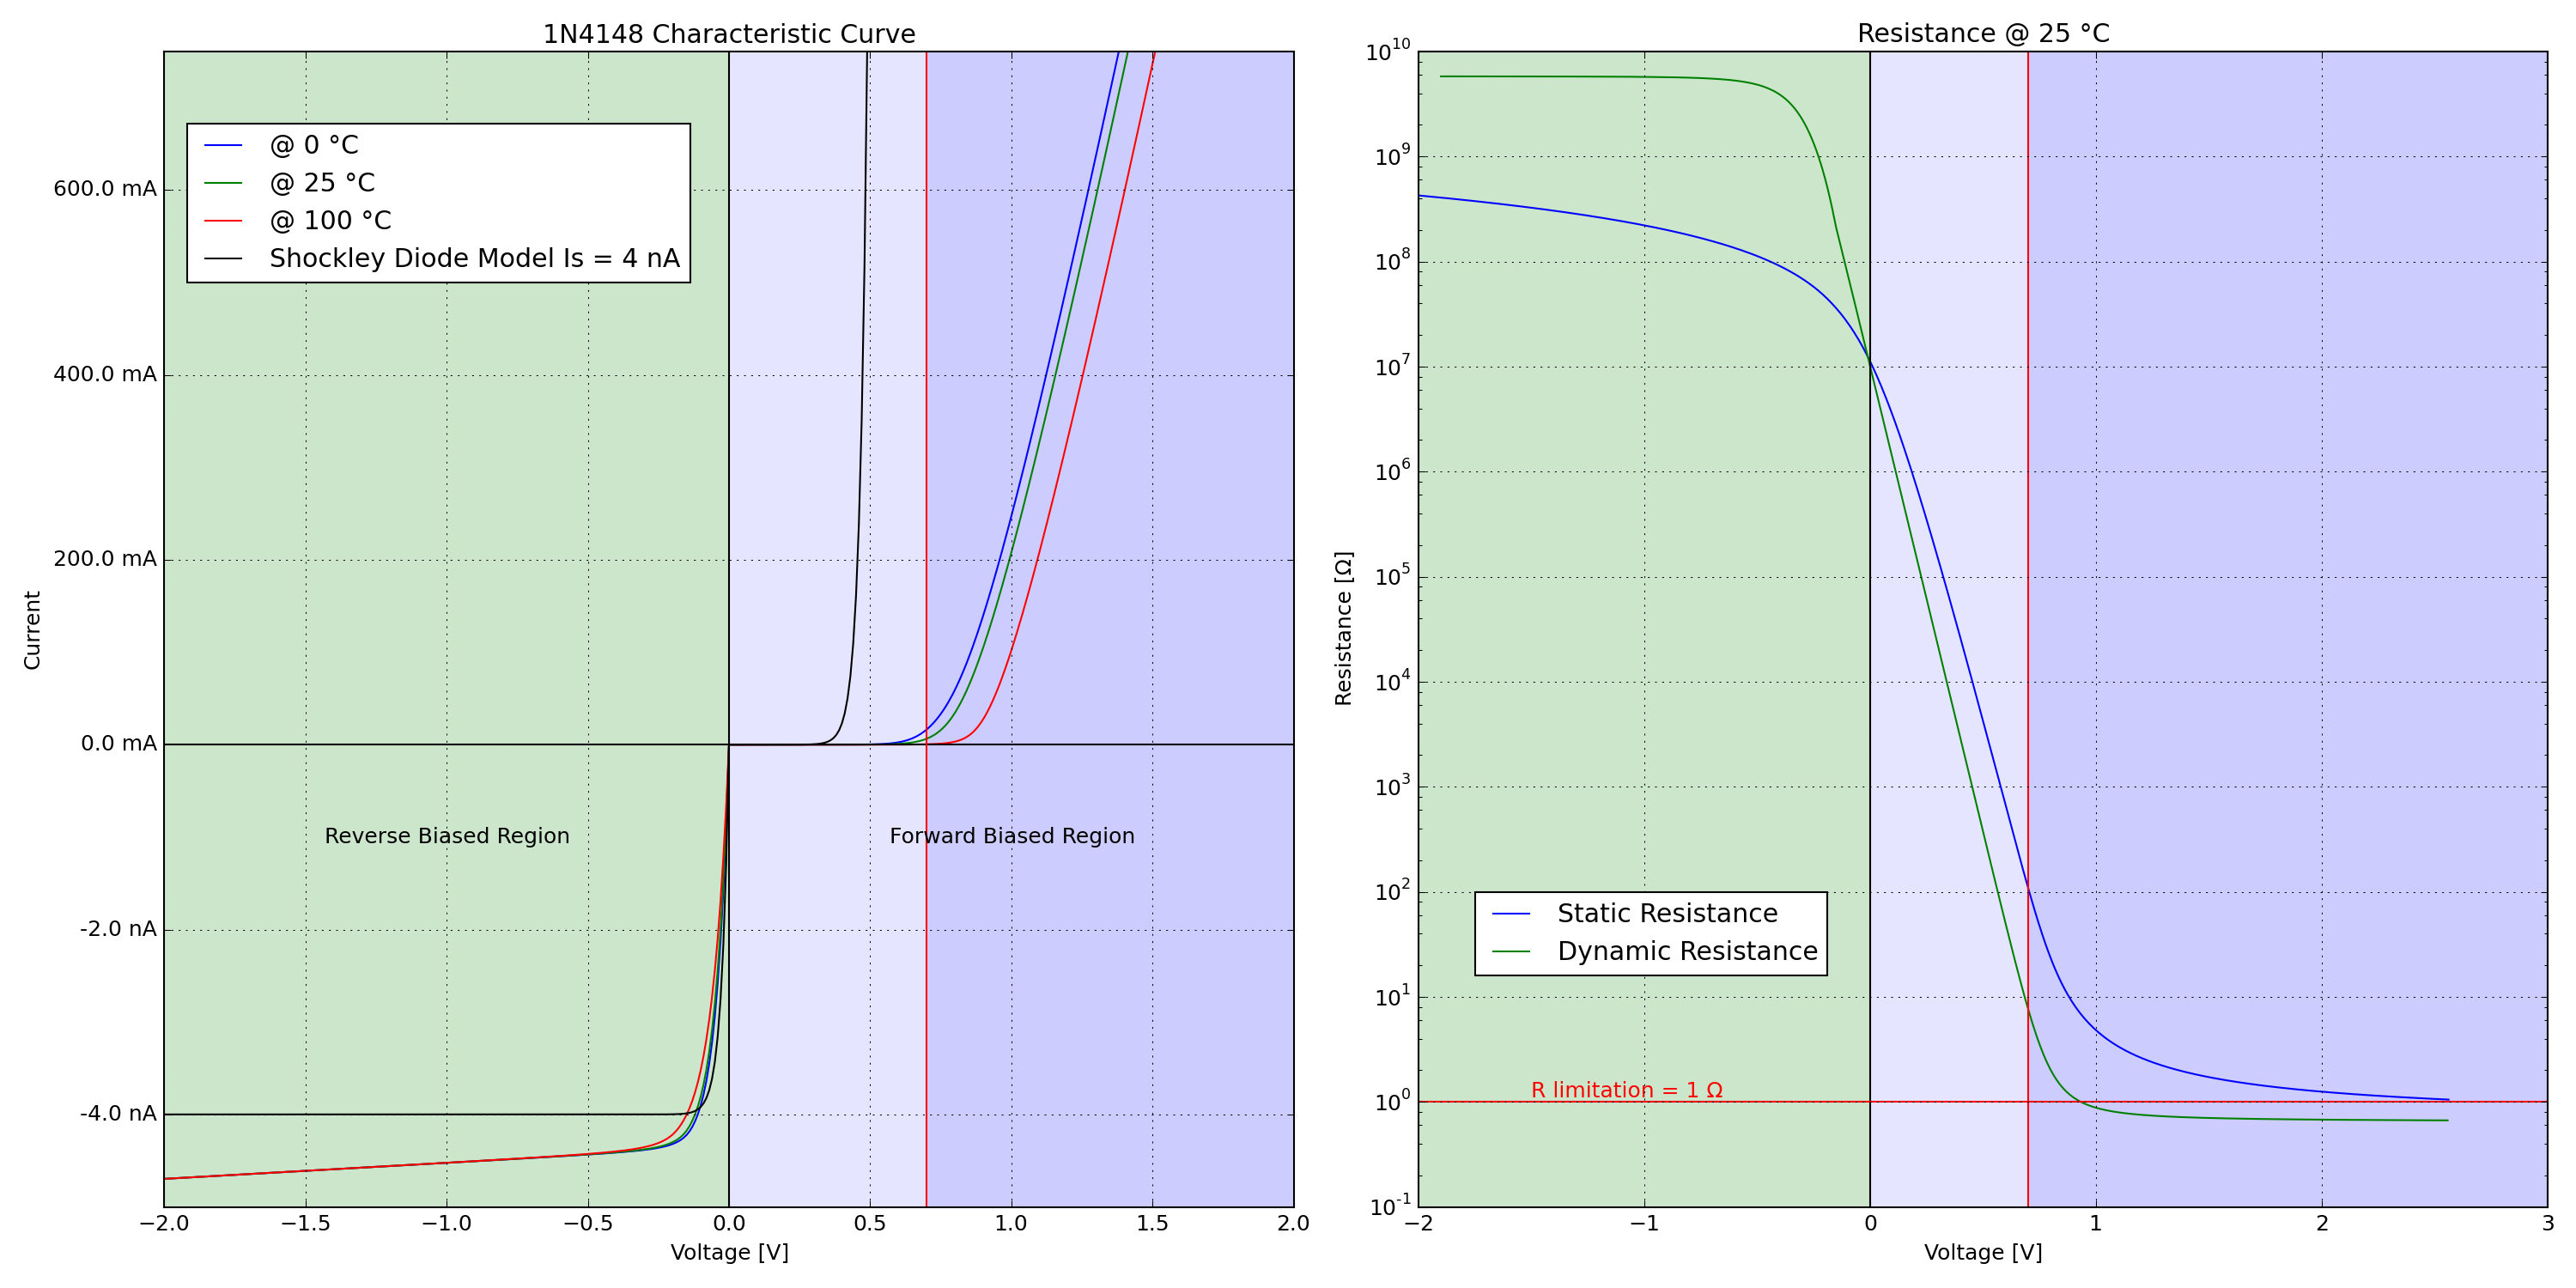

Write Python code to recreate this figure.
# -*- coding: utf-8 -*-

#!# This example shows how to simulate and plot the characteristic curve of a diode.

####################################################################################################

import os

import numpy as np
from matplotlib import pylab
import matplotlib.ticker as ticker

####################################################################################################

import PySpice.Logging.Logging as Logging
logger = Logging.setup_logging()

####################################################################################################

from PySpice.Spice.Netlist import Circuit
from PySpice.Spice.Library import SpiceLibrary
from PySpice.Unit.Units import *
from PySpice.Physics.SemiConductor import ShockleyDiode

####################################################################################################

libraries_path = os.path.join(os.environ['PySpice_examples_path'], 'libraries')
spice_library = SpiceLibrary(libraries_path)

####################################################################################################

#!# For this purpose, we use the common high-speed diode 1N4148.  The diode is driven by a variable
#!# voltage source through a limiting current resistance.  And We will simulate the circuit at these
#!# temperatures: 0, 25 and 100 °C.

#cm# diode-characteristic-curve-circuit.m4

circuit = Circuit('Diode Characteristic Curve')

circuit.include(spice_library['1N4148'])

circuit.V('input', 'in', circuit.gnd, '10V')
circuit.R(1, 'in', 'out', 1) # not required for simulation
circuit.X('D1', '1N4148', 'out', circuit.gnd)

temperatures = [0, 25, 100]
analyses = {}
for temperature in temperatures:
    simulator = circuit.simulator(temperature=temperature, nominal_temperature=temperature)
    analysis = simulator.dc(Vinput=slice(-2, 5, .01))
    analyses[temperature] = analysis

####################################################################################################

#!# We plot the characteristic curve and compare them to the Shockley diode model:
#!#
#!# .. math::
#!#
#!#     I_d = I_s \left( e^{\frac{V_d}{n V_T}} - 1 \right)
#!#
#!# where :math:`V_T = \frac{k T}{q}`
#!#
#!# In order to scale the reverse biased region, we have to do some hack with Matplotlib.
#!#

silicon_forward_voltage_threshold = .7

shockley_diode = ShockleyDiode(Is=4e-9, degree=25)

def two_scales_tick_formatter(value, position):
    if value >= 0:
        return '{} mA'.format(value)
    else:
        return '{} nA'.format(value/100)
formatter = ticker.FuncFormatter(two_scales_tick_formatter)

figure = pylab.figure(1, (20, 10))

axe = pylab.subplot(121)
axe.set_title('1N4148 Characteristic Curve ')
axe.set_xlabel('Voltage [V]')
axe.set_ylabel('Current')
axe.grid()
axe.set_xlim(-2, 2)
axe.axvspan(-2, 0, facecolor='green', alpha=.2)
axe.axvspan(0, silicon_forward_voltage_threshold, facecolor='blue', alpha=.1)
axe.axvspan(silicon_forward_voltage_threshold, 2, facecolor='blue', alpha=.2)
axe.set_ylim(-500, 750) # Fixme: round
axe.yaxis.set_major_formatter(formatter)
Vd = analyses[25].out
# compute scale for reverse and forward region
forward_region = Vd >= 0
reverse_region = np.invert(forward_region)
scale =  reverse_region*1e11 + forward_region*1e3
#?# check temperature
for temperature in temperatures:
    analysis = analyses[temperature]
    axe.plot(Vd, - analysis.Vinput * scale)
axe.plot(Vd, shockley_diode.I(Vd) * scale, 'black')
axe.legend(['@ {} °C'.format(temperature)
            for temperature in temperatures] + ['Shockley Diode Model Is = 4 nA'],
           loc=(.02,.8))
axe.axvline(x=0, color='black')
axe.axhline(y=0, color='black')
axe.axvline(x=silicon_forward_voltage_threshold, color='red')
axe.text(-1, -100, 'Reverse Biased Region', ha='center', va='center')
axe.text( 1, -100, 'Forward Biased Region', ha='center', va='center')

#!# Now we compute and plot the static and dynamic resistance.
#!#
#!# .. math::
#!#
#!#   \frac{d I_d}{d V_d} = \frac{1}{n V_T}(I_d + I_s)
#!#
#!# .. math::
#!#
#!#   r_d = \frac{d V_d}{d I_d} \approx \frac{n V_T}{I_d}

axe = pylab.subplot(122)
axe.set_title('Resistance @ 25 °C')
axe.grid()
axe.set_xlim(-2, 3)
axe.axvspan(-2, 0, facecolor='green', alpha=.2)
axe.axvspan(0, silicon_forward_voltage_threshold, facecolor='blue', alpha=.1)
axe.axvspan(silicon_forward_voltage_threshold, 3, facecolor='blue', alpha=.2)
analysis = analyses[25]
static_resistance = -analysis.out / analysis.Vinput
dynamic_resistance = np.diff(-analysis.out) / np.diff(analysis.Vinput)
axe.semilogy(analysis.out, static_resistance, basey=10)
axe.semilogy(analysis.out[10:-1], dynamic_resistance[10:], basey=10)
axe.axvline(x=0, color='black')
axe.axvline(x=silicon_forward_voltage_threshold, color='red')
axe.axhline(y=1, color='red')
axe.text(-1.5, 1.1, 'R limitation = 1 Ω', color='red')
axe.legend(['{} Resistance'.format(x) for x in ('Static', 'Dynamic')], loc=(.05,.2))
axe.set_xlabel('Voltage [V]')
axe.set_ylabel('Resistance [Ω]')

pylab.tight_layout()
pylab.show()

#fig# save_figure(figure, 'diode-characteristic-curve.png')

#!# We observe the forward voltage threshold increase with the temperature.
#?# #!# Indeed the thermal agitation overcome the electron flow.

####################################################################################################
# 
# End
# 
####################################################################################################
